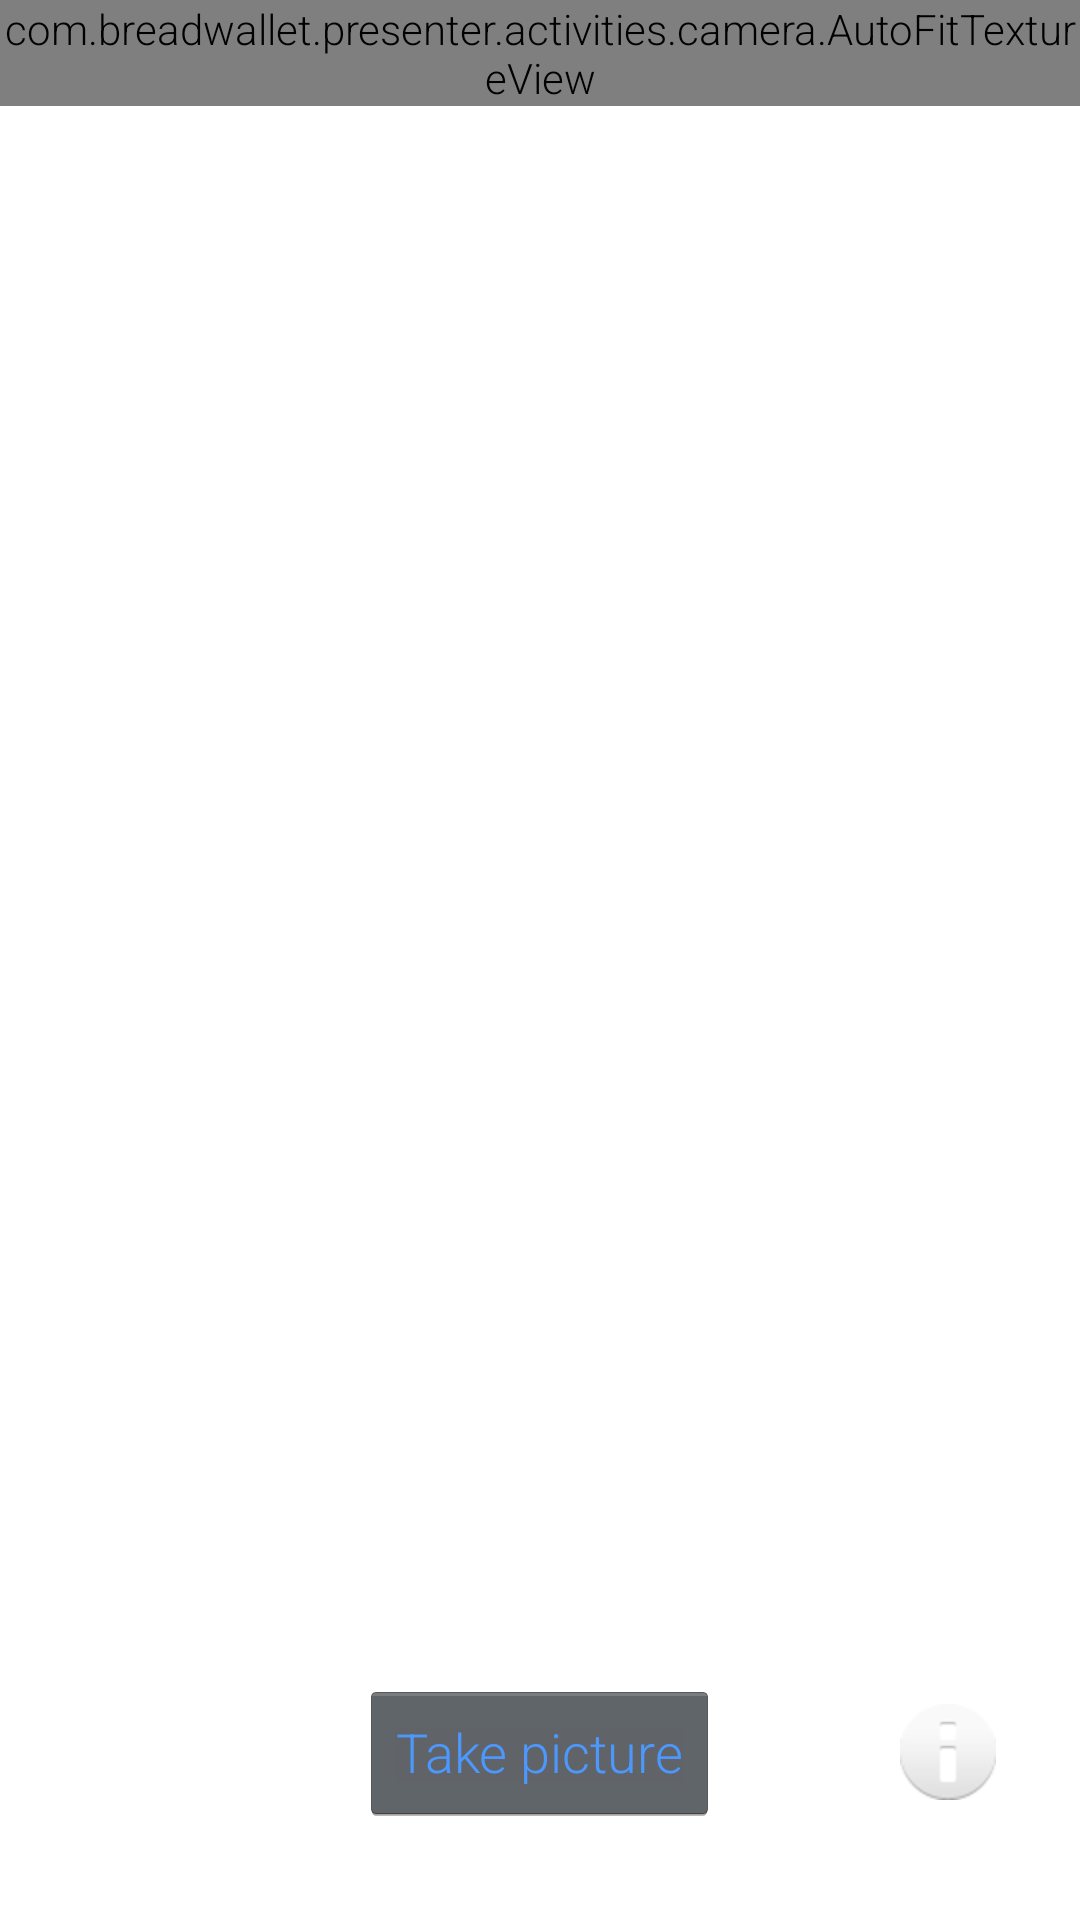

The Android layout XML behind this screen, and the referenced resources:
<!-- AndroidManifest.xml: application theme AppTheme -->
<!-- res/layout/activity_camera.xml -->
<?xml version="1.0" encoding="utf-8"?>

<RelativeLayout xmlns:android="http://schemas.android.com/apk/res/android"
                android:layout_width="match_parent"
                android:layout_height="match_parent">

    <com.breadwallet.presenter.activities.camera.AutoFitTextureView
        android:id="@+id/texture"
        android:layout_width="wrap_content"
        android:layout_height="wrap_content"
        android:layout_alignParentStart="true"
        android:layout_alignParentTop="true"/>

    <FrameLayout
        android:id="@+id/control"
        android:layout_width="match_parent"
        android:layout_height="112dp"
        android:layout_alignParentBottom="true"
        android:layout_alignParentStart="true"
        android:background="@android:color/transparent">

        <Button
            android:id="@+id/picture"
            android:layout_width="wrap_content"
            android:layout_height="wrap_content"
            android:layout_gravity="center"
            android:text="Take picture"/>

        <ImageButton
            android:id="@+id/info"
            style="@android:style/Widget.Material.Light.Button.Borderless"
            android:layout_width="wrap_content"
            android:layout_height="wrap_content"
            android:layout_gravity="center_vertical|right"
            android:contentDescription="Info"
            android:padding="20dp"
            android:src="@android:drawable/ic_dialog_info"/>

    </FrameLayout>

</RelativeLayout>
<!-- resources referenced by this layout -->
<resources>
  <style name="AppTheme" parent="Theme.AppCompat.Light">
          
          <item name="android:windowLightStatusBar">true</item>
          <item name="android:title">false</item>
          <item name="windowNoTitle">true</item>
          <item name="android:windowBackground">@color/white</item>
          <item name="windowActionBar">true</item>
          <item name="android:actionBarStyle">@style/BreadActionBar</item>
          <item name="android:textViewStyle">@style/RobotoTextViewStyle</item>
          <item name="android:buttonStyle">@style/RobotoButtonStyle</item>
      </style>
  <item name="white" type="color">#ffffff</item>
  <style name="BreadActionBar" parent="@style/Widget.AppCompat.ActionBar">
          <item name="android:background">@color/white_trans</item>
      </style>
  <style name="RobotoTextViewStyle" parent="android:Widget.TextView">
          <item name="android:fontFamily">sans-serif-light</item>
      </style>
  <style name="RobotoButtonStyle" parent="android:Widget.Holo.Button">
          <item name="android:fontFamily">sans-serif-light</item>
          <item name="android:textColor">@color/dark_blue</item>
  
      </style>
  <item name="white_trans" type="color">#32ffffff</item>
  <item name="dark_blue" type="color">#4C98FD</item>
</resources>
